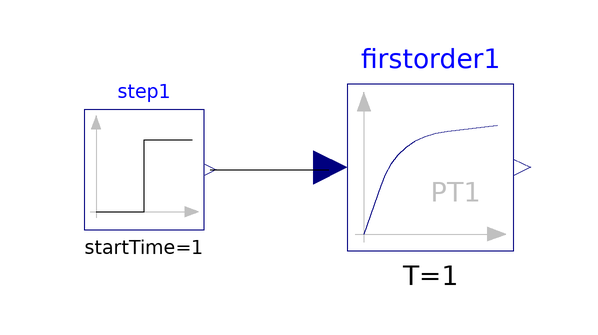

The component connection diagram of the Modelica model below, drawn from its own Placement and Line annotations.

model LowpassFilter1
    Modelica.Blocks.Continuous.FirstOrder firstorder1(T = 1) annotation(Placement(visible = true, transformation(origin = {6.90476, 2.89474}, extent = {{-13.8972, -13.8972}, {13.8972, 13.8972}}, rotation = 0)));
    Modelica.Blocks.Sources.Step step1(offset = 0, startTime = 1) annotation(Placement(visible = true, transformation(origin = {-40.8521, 2.50627}, extent = {{-10, -10}, {10, 10}}, rotation = 0)));
  equation
    connect(step1.y, firstorder1.u) annotation(Line(points = {{-29.8521, 2.50627}, {-10.0251, 2.50627}, {-10.0251, 2.50627}, {-10.0251, 2.50627}}));
    annotation(Icon(coordinateSystem(extent = {{-100, -100}, {100, 100}}, preserveAspectRatio = true, initialScale = 0.1, grid = {2, 2})), Diagram(coordinateSystem(extent = {{-100, -100}, {100, 100}}, preserveAspectRatio = true, initialScale = 0.1, grid = {2, 2})));
  end LowpassFilter1;